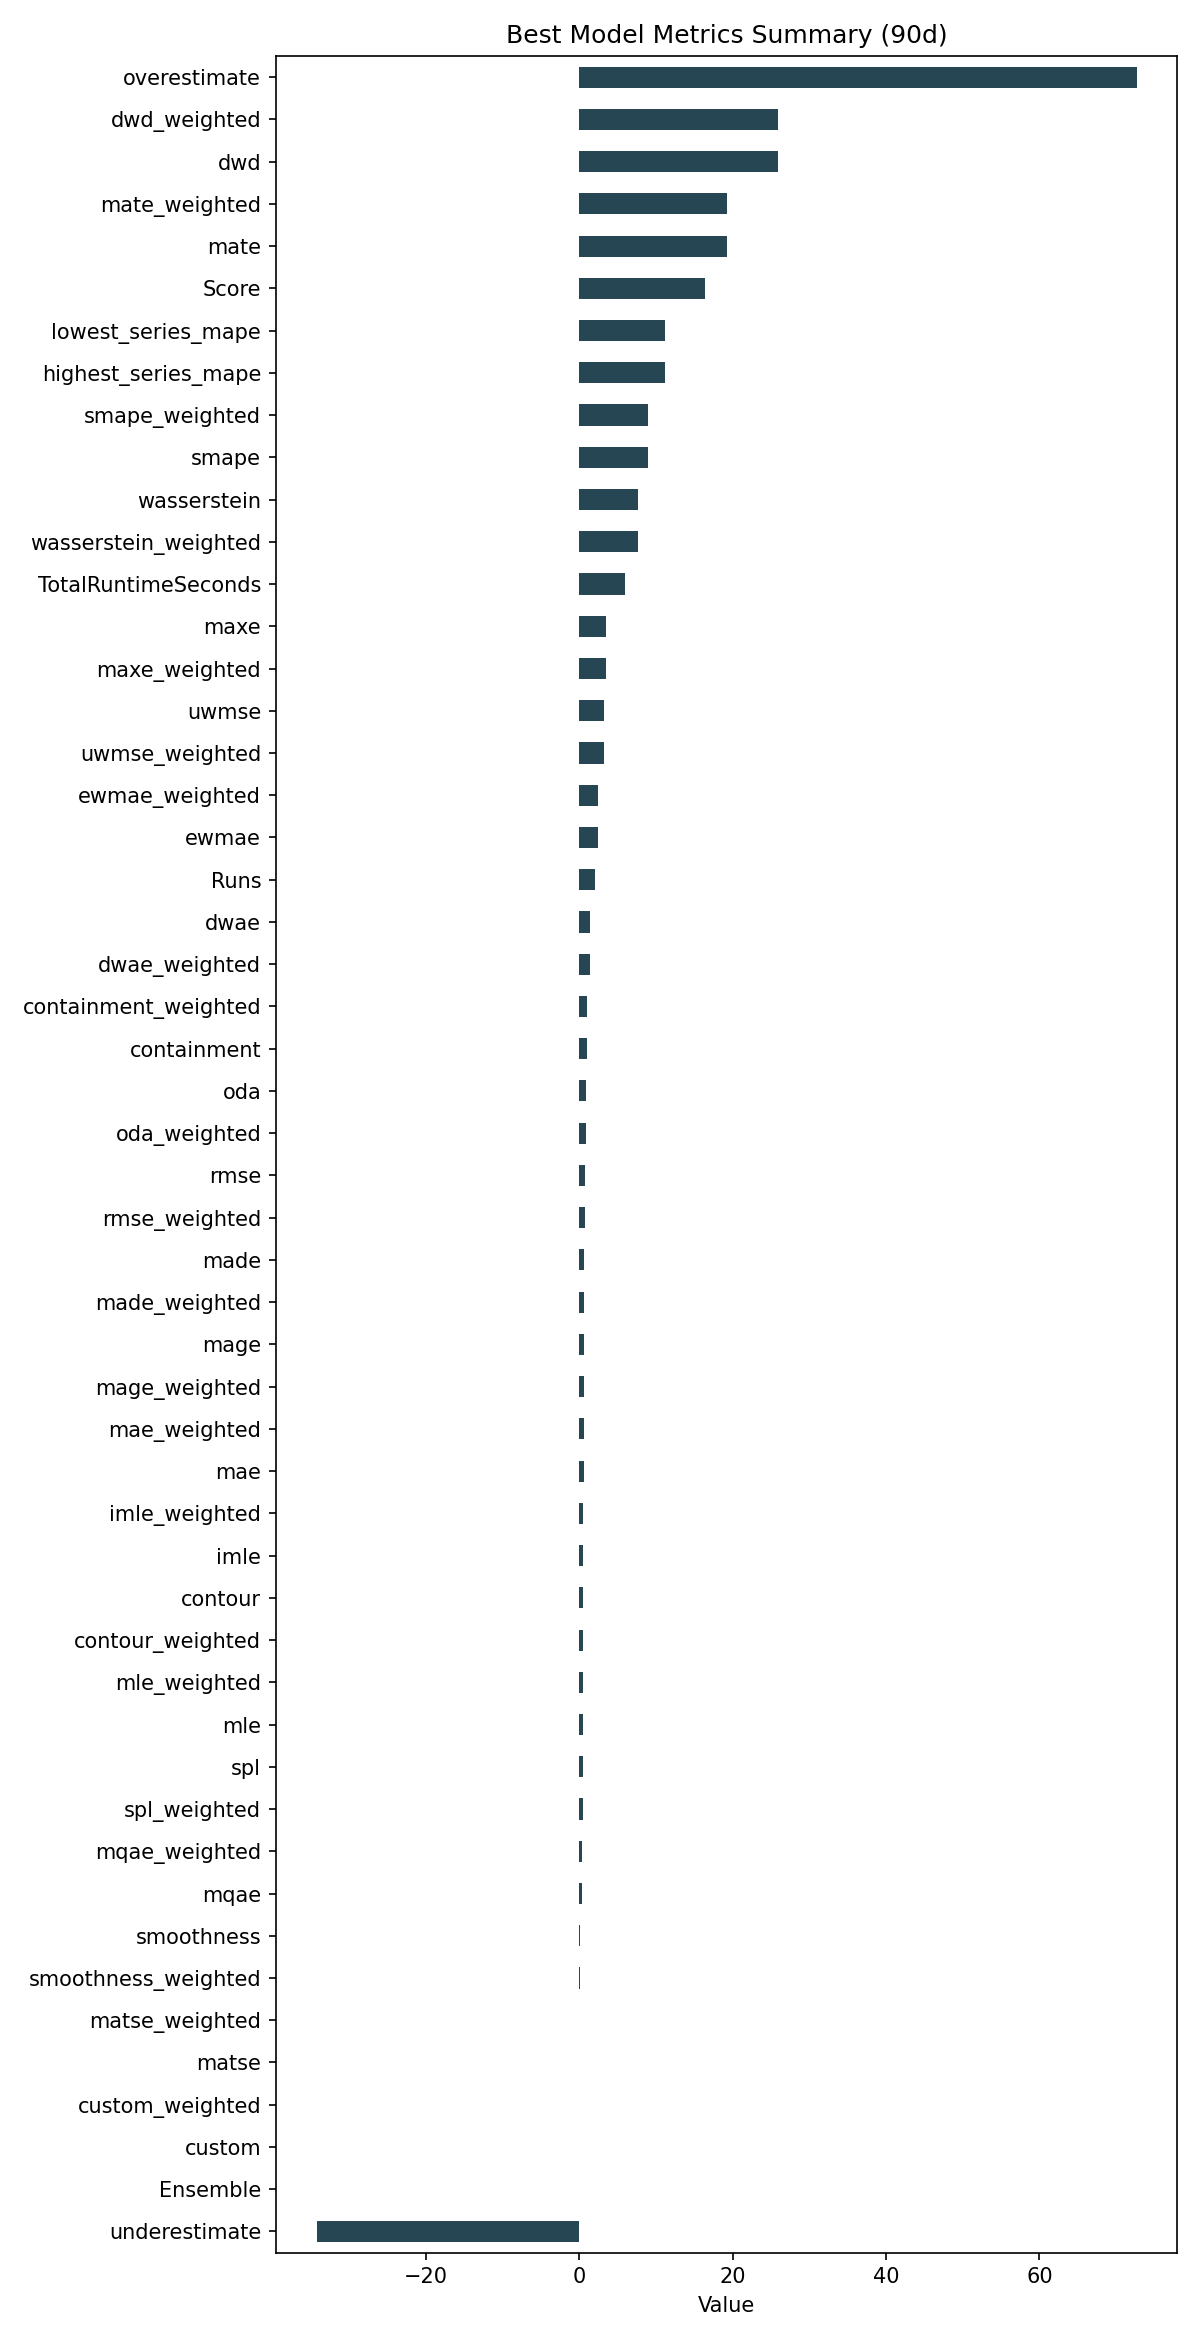

The table this chart was drawn from, first rows:
ID, Model, ModelParameters, TransformationParameters, Ensemble, Runs, smape, mae, rmse, made, mage, custom, underestimate, mle, overestimate, imle, spl, containment, contour, maxe, oda, dwae, mqae, ewmae
3268e5b179638fb956d8ab80e8c4acd1, RollingRegression, {"regression_model": {"model": "ExtraTre…, {"fillna": "quadratic", "transformations…, 0, 2, 8.941, 0.5938, 0.7785, 0.6231, 0.5938, 0.0, -34.23, 0.4643, 72.67, 0.548, 0.4508, 0.9833, 0.4667, 3.477, 0.8222, 1.354, 0.4218, 2.39
